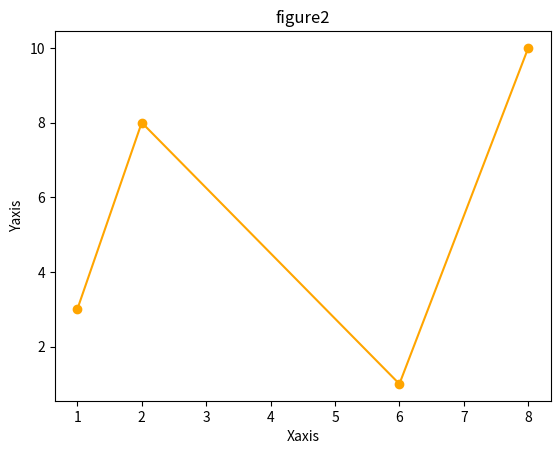

Source code (Python):
import matplotlib.pyplot as plt
import numpy as np
xpoints = [1,2,6,8]
ypoints = [3,8,1,10]

plt.plot(xpoints,ypoints,marker='o',color='orange')
plt.title("figure2")
plt.xlabel("Xaxis")
plt.ylabel("Yaxis")

plt.show()